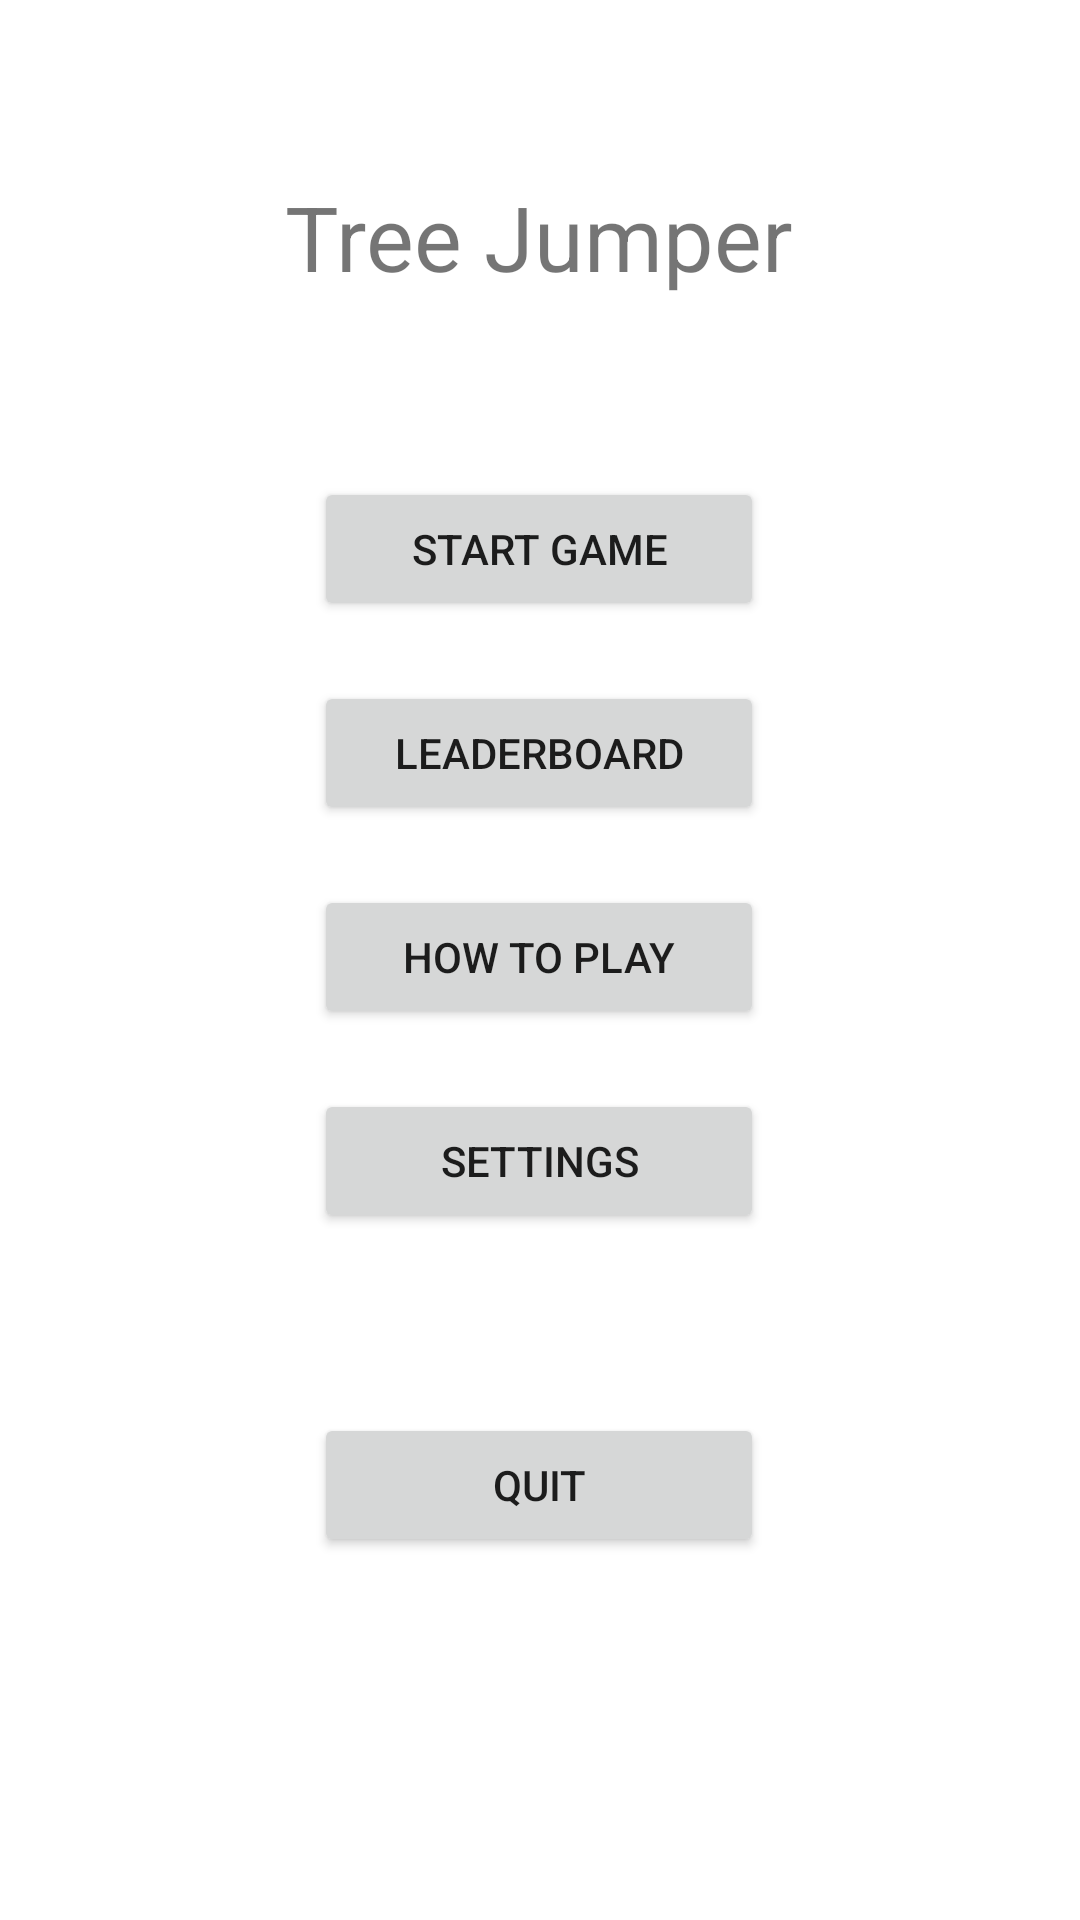

Write the Android layout XML for this screen, with the resource values it uses.
<!-- AndroidManifest.xml: application theme Theme.CMPSC475Project1 -->
<!-- res/layout/activity_main.xml -->
<?xml version="1.0" encoding="utf-8"?>
<androidx.constraintlayout.widget.ConstraintLayout xmlns:android="http://schemas.android.com/apk/res/android"
    xmlns:app="http://schemas.android.com/apk/res-auto"
    xmlns:tools="http://schemas.android.com/tools"
    android:layout_width="match_parent"
    android:layout_height="match_parent"
    tools:context=".MainActivity">

    <TextView
        android:id="@+id/title"
        android:layout_width="wrap_content"
        android:layout_height="wrap_content"
        android:text="@string/tree_jumper"
        android:textSize="30sp"
        app:layout_constraintBottom_toBottomOf="parent"
        app:layout_constraintEnd_toEndOf="parent"
        app:layout_constraintHorizontal_bias="0.498"
        app:layout_constraintStart_toStartOf="parent"
        app:layout_constraintTop_toTopOf="parent"
        app:layout_constraintVertical_bias="0.098" />

    <Button
        android:id="@+id/leaderboardButton"
        android:layout_width="150dp"
        android:layout_height="wrap_content"
        android:layout_marginTop="20dp"
        android:onClick="leaderboardOnClick"
        android:text="@string/leaderboard"
        app:layout_constraintEnd_toEndOf="parent"
        app:layout_constraintHorizontal_bias="0.498"
        app:layout_constraintStart_toStartOf="parent"
        app:layout_constraintTop_toBottomOf="@+id/startButton" />

    <Button
        android:id="@+id/startButton"
        android:layout_width="150dp"
        android:layout_height="wrap_content"
        android:layout_marginTop="60dp"
        android:onClick="startOnClick"
        android:text="@string/start_game"
        app:layout_constraintEnd_toEndOf="parent"
        app:layout_constraintHorizontal_bias="0.498"
        app:layout_constraintStart_toStartOf="parent"
        app:layout_constraintTop_toBottomOf="@+id/title" />

    <Button
        android:id="@+id/howToPlayButton"
        android:layout_width="150dp"
        android:layout_height="wrap_content"
        android:layout_marginTop="20dp"
        android:onClick="howToOnClick"
        android:text="@string/how_to_play"
        app:layout_constraintEnd_toEndOf="parent"
        app:layout_constraintHorizontal_bias="0.498"
        app:layout_constraintStart_toStartOf="parent"
        app:layout_constraintTop_toBottomOf="@+id/leaderboardButton" />

    <Button
        android:id="@+id/settingsButton"
        android:layout_width="150dp"
        android:layout_height="wrap_content"
        android:layout_marginTop="20dp"
        android:onClick="settingsOnClick"
        android:text="@string/settings"
        app:layout_constraintEnd_toEndOf="parent"
        app:layout_constraintHorizontal_bias="0.498"
        app:layout_constraintStart_toStartOf="parent"
        app:layout_constraintTop_toBottomOf="@+id/howToPlayButton" />

    <Button
        android:id="@+id/quitButton"
        android:layout_width="150dp"
        android:layout_height="wrap_content"
        android:layout_marginTop="60dp"
        android:onClick="quitOnClick"
        android:text="@string/quit"
        app:layout_constraintEnd_toEndOf="parent"
        app:layout_constraintHorizontal_bias="0.498"
        app:layout_constraintStart_toStartOf="parent"
        app:layout_constraintTop_toBottomOf="@+id/settingsButton" />



</androidx.constraintlayout.widget.ConstraintLayout>
<!-- resources referenced by this layout -->
<resources>
  <string name="how_to_play">How to Play</string>
  <string name="leaderboard">Leaderboard</string>
  <string name="quit">Quit</string>
  <string name="settings">Settings</string>
  <string name="start_game">Start Game</string>
  <string name="tree_jumper">Tree Jumper</string>
  <style name="Theme.CMPSC475Project1" parent="Theme.MaterialComponents.DayNight.DarkActionBar">
          
          <item name="colorPrimary">@color/purple_500</item>
          <item name="colorPrimaryVariant">@color/purple_700</item>
          <item name="colorOnPrimary">@color/white</item>
          
          <item name="colorSecondary">@color/teal_200</item>
          <item name="colorSecondaryVariant">@color/teal_700</item>
          <item name="colorOnSecondary">@color/black</item>
          
          <item name="android:statusBarColor">?attr/colorPrimaryVariant</item>
          
      </style>
  <!-- not gathered from this repository: default colours our renderer supplied (Android Studio template values) -->
  <color name="purple_500">#FF6200EE</color>
  <color name="purple_700">#FF3700B3</color>
  <color name="teal_200">#FF03DAC5</color>
  <color name="teal_700">#FF018786</color>
  <color name="black">#FF000000</color>
  <color name="white">#FFFFFFFF</color>
</resources>
